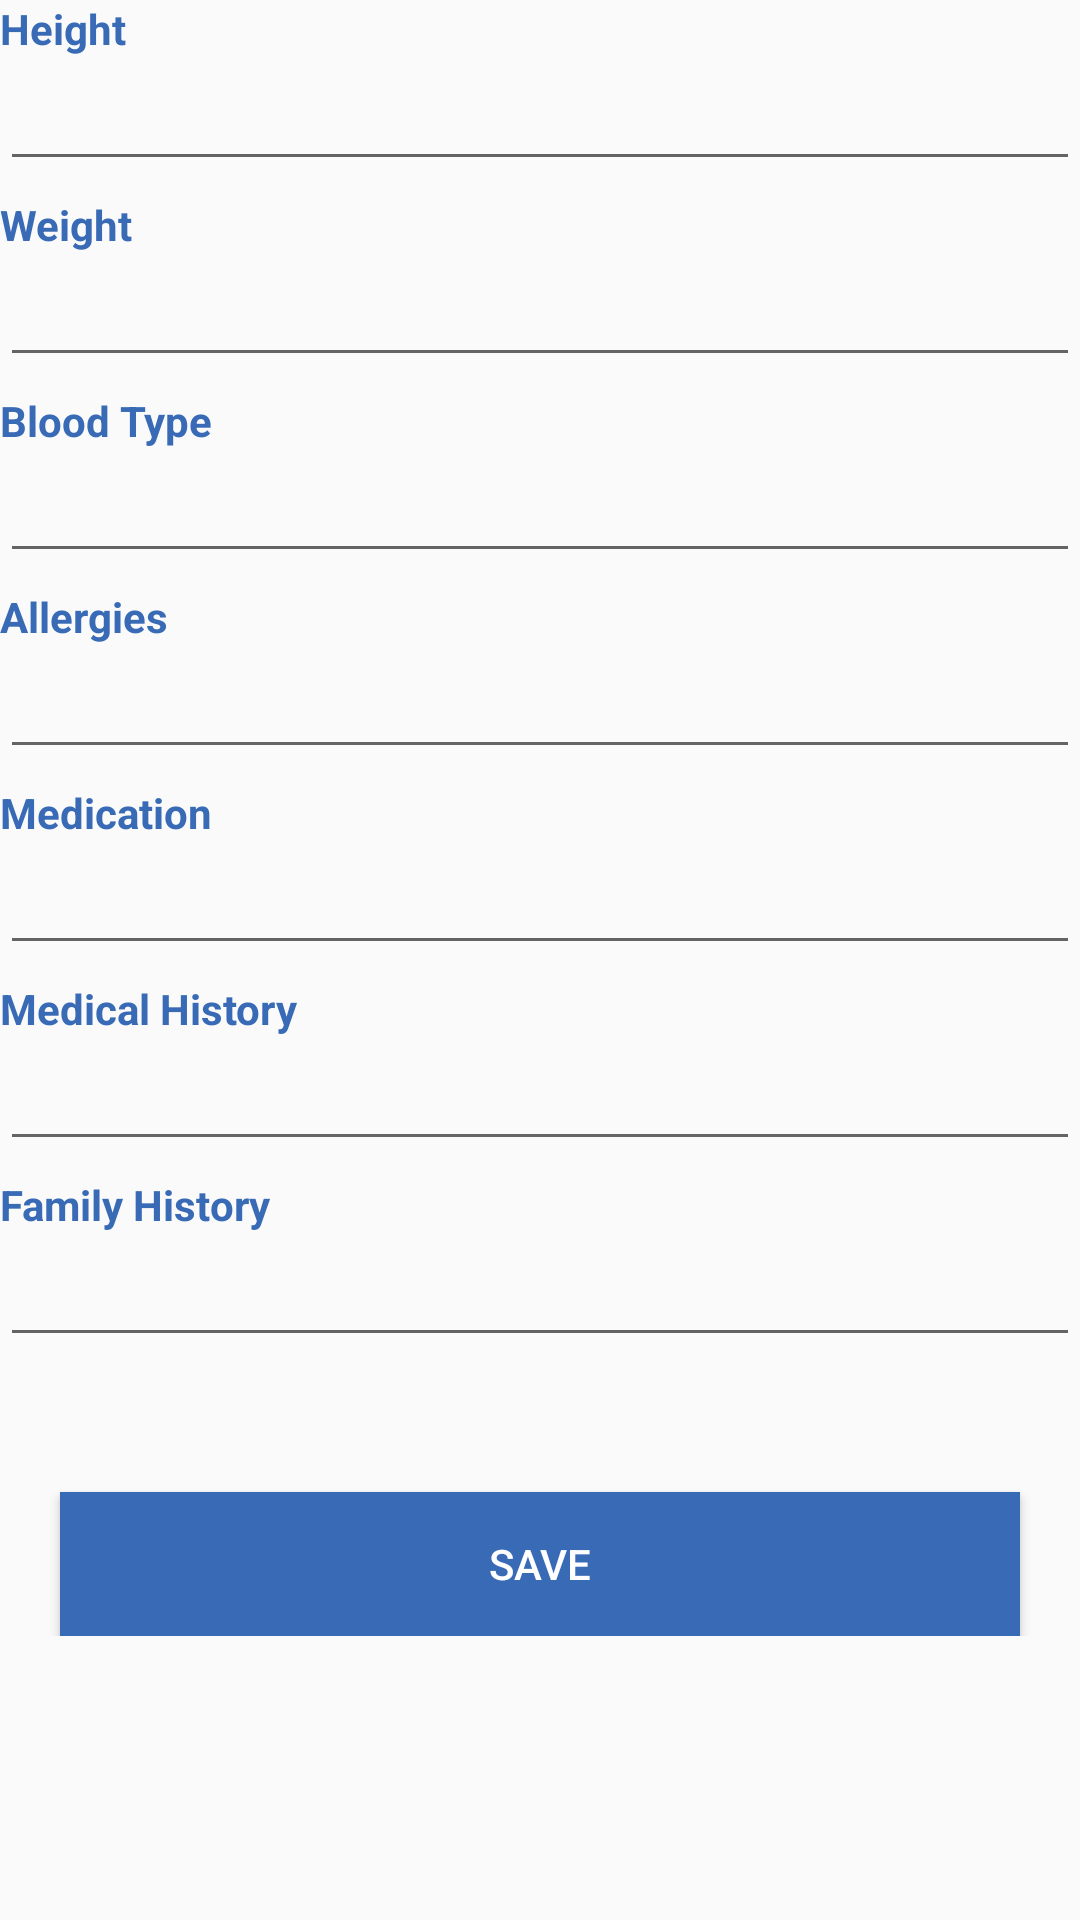

The Android layout XML behind this screen, and the referenced resources:
<!-- AndroidManifest.xml: application theme AppTheme -->
<!-- res/layout/activity_patient_profile_edit.xml -->
<?xml version="1.0" encoding="utf-8"?>
<LinearLayout xmlns:android="http://schemas.android.com/apk/res/android"
    xmlns:app="http://schemas.android.com/apk/res-auto"
    xmlns:tools="http://schemas.android.com/tools"
    android:layout_width="match_parent"
    android:layout_height="match_parent"
    android:orientation="vertical"
    tools:context=".activities.profile.PatientProfileEditActivity"
    android:layout_margin="10dp"
    >

    <ScrollView
        android:layout_width="match_parent"
        android:layout_height="match_parent">

        <LinearLayout
            android:layout_width="match_parent"
            android:layout_height="wrap_content"
            android:orientation="vertical" >

            <TextView
                android:id="@+id/textViewHeight"
                android:layout_width="match_parent"
                android:layout_height="wrap_content"
                android:text="@string/height"
                android:textColor="@color/colorPrimary"
                android:textStyle="bold" />

            <EditText
                android:id="@+id/editTextHeight"
                android:layout_width="match_parent"
                android:layout_height="wrap_content"
                android:layout_marginBottom="5dp"
                android:ems="10"
                android:text="" />

            <TextView
                android:id="@+id/textViewWeight"
                android:layout_width="match_parent"
                android:layout_height="wrap_content"
                android:text="@string/weight"
                android:textColor="@color/colorPrimary"
                android:textStyle="bold" />

            <EditText
                android:id="@+id/editTextWeight"
                android:layout_width="match_parent"
                android:layout_height="wrap_content"
                android:layout_marginBottom="5dp"
                android:ems="10"
                android:text="" />

            <TextView
                android:id="@+id/textViewBloodType"
                android:layout_width="match_parent"
                android:layout_height="wrap_content"
                android:text="@string/bloodType"
                android:textColor="@color/colorPrimary"
                android:textStyle="bold" />

            <EditText
                android:id="@+id/editTextBloodType"
                android:layout_width="match_parent"
                android:layout_height="wrap_content"
                android:layout_marginBottom="5dp"
                android:ems="10" />

            <TextView
                android:id="@+id/textViewAllergies"
                android:layout_width="match_parent"
                android:layout_height="wrap_content"
                android:text="@string/allergies"
                android:textColor="@color/colorPrimary"
                android:textStyle="bold" />

            <EditText
                android:id="@+id/editTextAllergies"
                android:layout_width="match_parent"
                android:layout_height="wrap_content"
                android:layout_marginBottom="5dp"
                android:ems="10" />

            <TextView
                android:id="@+id/textViewMedication"
                android:layout_width="match_parent"
                android:layout_height="wrap_content"
                android:text="@string/medication"
                android:textColor="@color/colorPrimary"
                android:textStyle="bold" />

            <EditText
                android:id="@+id/editTextMedication"
                android:layout_width="match_parent"
                android:layout_height="wrap_content"
                android:layout_marginBottom="5dp"
                android:ems="10" />

            <TextView
                android:id="@+id/textViewMedicalHistory"
                android:layout_width="match_parent"
                android:layout_height="wrap_content"
                android:text="@string/medicalHistory"
                android:textColor="@color/colorPrimary"
                android:textStyle="bold" />

            <EditText
                android:id="@+id/editTextMedicalHistory"
                android:layout_width="match_parent"
                android:layout_height="wrap_content"
                android:layout_marginBottom="5dp"
                android:ems="10" />

            <TextView
                android:id="@+id/textViewFamilyHistory"
                android:layout_width="match_parent"
                android:layout_height="wrap_content"
                android:text="@string/familyHistory"
                android:textColor="@color/colorPrimary"
                android:textStyle="bold" />

            <EditText
                android:id="@+id/editTextFamilyHistory"
                android:layout_width="match_parent"
                android:layout_height="wrap_content"
                android:layout_marginBottom="5dp"
                android:ems="10" />

            <Button
                android:id="@+id/patientProfileSaveButton"
                android:layout_width="match_parent"
                android:layout_height="wrap_content"
                android:layout_marginLeft="20dp"
                android:layout_marginTop="40dp"
                android:layout_marginRight="20dp"
                android:background="@color/colorPrimary"
                android:text="@string/saveButton"
                android:textColor="#FFFFFF" />
        </LinearLayout>
    </ScrollView>


</LinearLayout>
<!-- resources referenced by this layout -->
<resources>
  <color name="colorPrimary">#386AB5</color>
  <string name="allergies">Allergies</string>
  <string name="bloodType">Blood Type</string>
  <string name="familyHistory">Family History</string>
  <string name="height">Height</string>
  <string name="medicalHistory">Medical History</string>
  <string name="medication">Medication</string>
  <string name="saveButton">Save</string>
  <string name="weight">Weight</string>
  <style name="AppTheme" parent="Theme.AppCompat.Light.DarkActionBar">
          
          <item name="colorPrimary">#488EFF</item>
          <item name="colorPrimaryDark">#2D5BA6</item>
          <item name="colorAccent">#488EFF</item>
      </style>
</resources>
